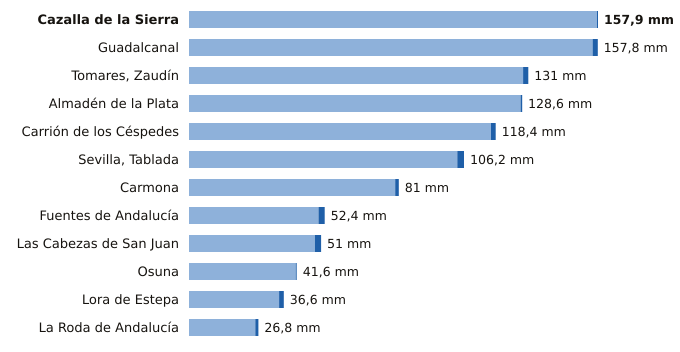

The table this chart was drawn from, first rows:
estacion, provincia, indicativo, mm_6_dias_anteriores, mm_hoy, mm_7_dias, horas_de_hoy
Cazalla de la Sierra, Sevilla, 5704B, 157.5, 0.4, 157.9, 15
Guadalcanal, Sevilla, 5726X, 155.8, 2.0, 157.8, 15
Tomares, Zaudín, Sevilla, 5788X, 129.0, 2.0, 131.0, 15
Almadén de la Plata, Sevilla, 5733X, 128.0, 0.6, 128.6, 14
Carrión de los Céspedes, Sevilla, 5835X, 116.6, 1.8, 118.4, 14
Sevilla, Tablada, Sevilla, 5790Y, 103.6, 2.6, 106.2, 13
Carmona, Sevilla, 5702X, 79.6, 1.4, 81.0, 14
Fuentes de Andalucía, Sevilla, 5656, 50.0, 2.4, 52.4, 14
Las Cabezas de San Juan, Sevilla, 5891X, 48.6, 2.4, 51.0, 14
Osuna, Sevilla, 5998X, 41.2, 0.4, 41.6, 14
Lora de Estepa, Sevilla, 5612X, 34.8, 1.8, 36.6, 14
La Roda de Andalucía, Sevilla, 5612B, 25.6, 1.2, 26.8, 15
